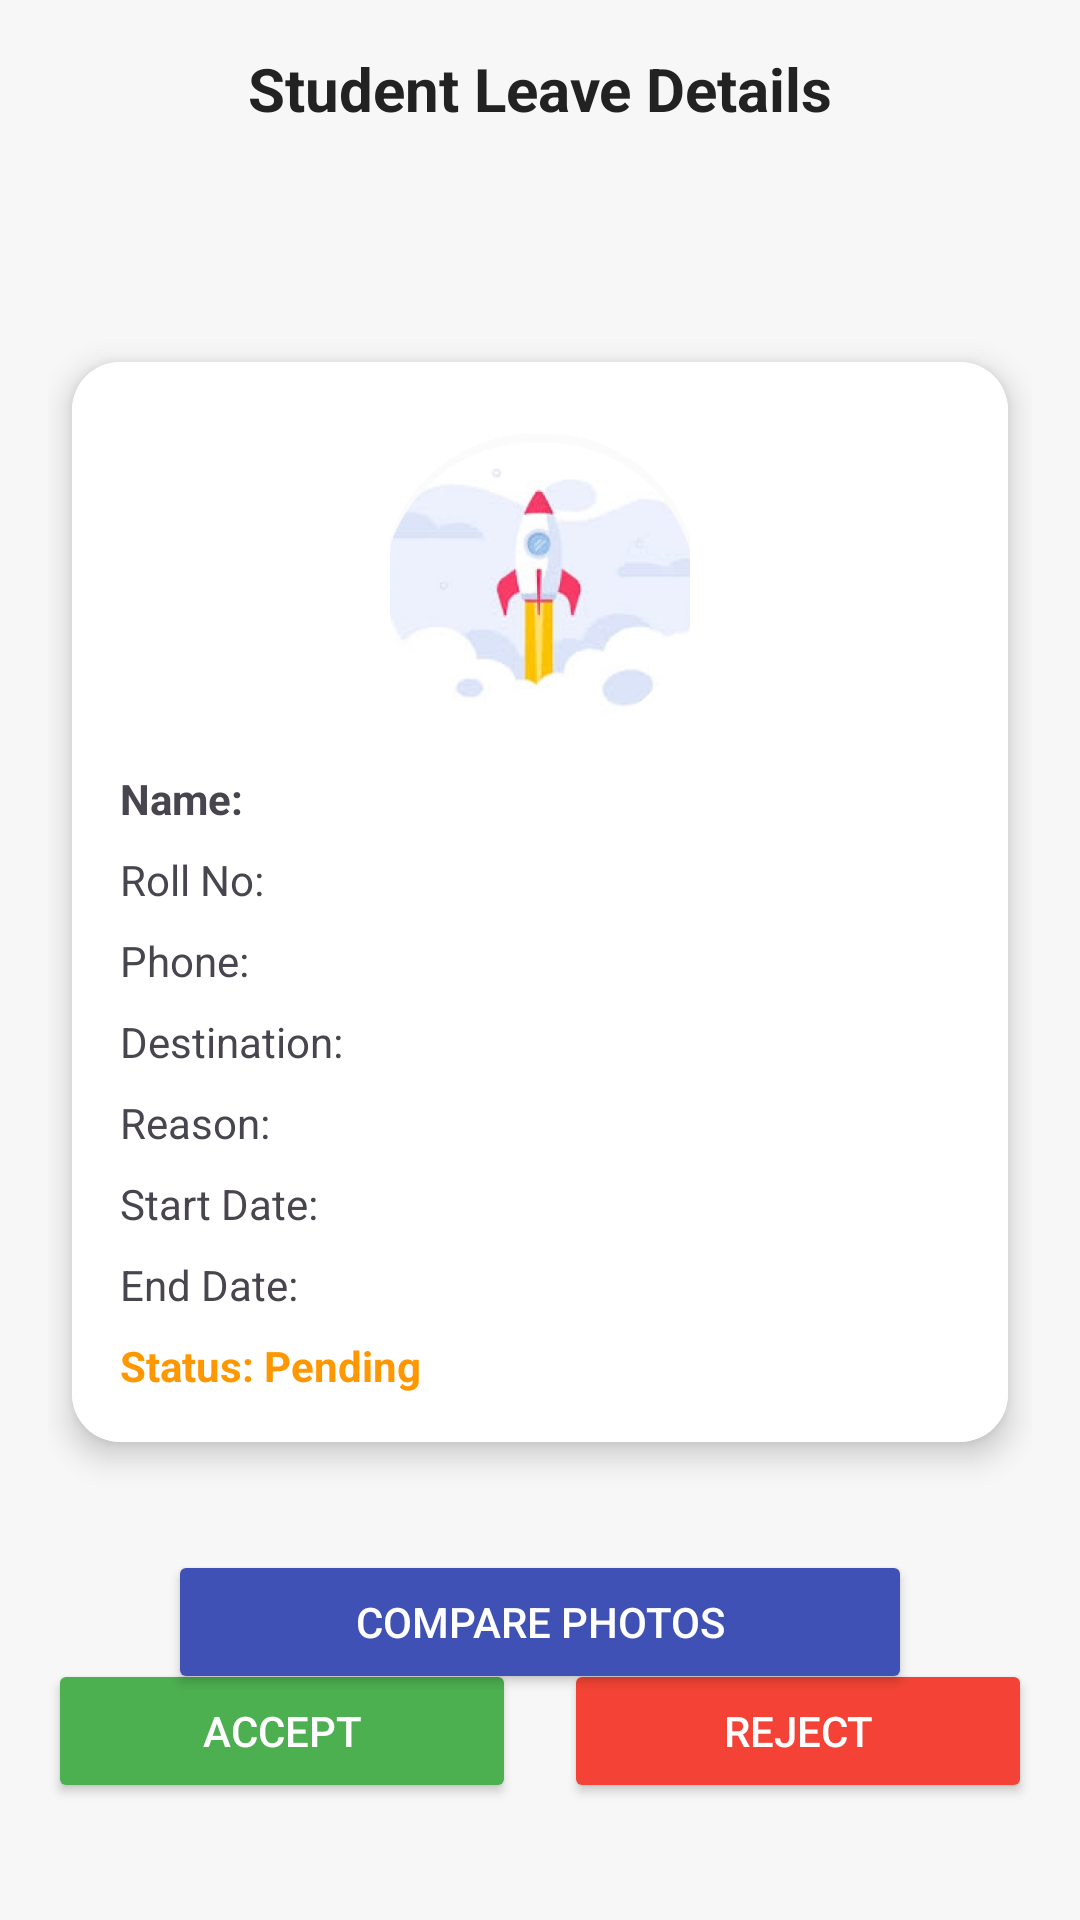

Produce the Android XML layout that renders to this screen, including the resource entries it uses.
<!-- AndroidManifest.xml: application theme Theme.HostelLeaveApp -->
<!-- res/layout/fragment_student_detail.xml -->
<?xml version="1.0" encoding="utf-8"?>
<androidx.constraintlayout.widget.ConstraintLayout
    xmlns:android="http://schemas.android.com/apk/res/android"
    xmlns:app="http://schemas.android.com/apk/res-auto"
    android:layout_width="match_parent"
    android:layout_height="match_parent"
    android:padding="16dp"
    android:background="#F7F7F7">

    <TextView
        android:id="@+id/tvHeading"
        android:layout_width="wrap_content"
        android:layout_height="wrap_content"
        android:text="Student Leave Details"
        android:textSize="20sp"
        android:textStyle="bold"
        android:textColor="#222222"
        app:layout_constraintTop_toTopOf="parent"
        app:layout_constraintStart_toStartOf="parent"
        app:layout_constraintEnd_toEndOf="parent"
        android:layout_marginBottom="12dp"/>

    <androidx.cardview.widget.CardView
        android:id="@+id/cardStudentDetails"
        android:layout_width="0dp"
        android:layout_height="wrap_content"
        android:layout_margin="8dp"
        app:cardCornerRadius="16dp"
        android:layout_marginBottom="10dp"
        app:cardElevation="6dp"
        app:layout_constraintTop_toBottomOf="@id/tvHeading"
        app:layout_constraintBottom_toTopOf="@+id/buttonContainer"
        app:layout_constraintStart_toStartOf="parent"
        app:layout_constraintEnd_toEndOf="parent">

        <androidx.constraintlayout.widget.ConstraintLayout
            android:layout_width="match_parent"
            android:layout_height="wrap_content"
            android:background="@color/white"
            android:padding="16dp">

            <ImageView
                android:id="@+id/imgProfile"
                android:layout_width="100dp"
                android:layout_height="100dp"
                android:src="@drawable/img"
                android:scaleType="centerCrop"
                android:layout_marginTop="8dp"
                app:layout_constraintTop_toTopOf="parent"
                app:layout_constraintStart_toStartOf="parent"
                app:layout_constraintEnd_toEndOf="parent"
                android:layout_marginBottom="16dp"
                android:background="@drawable/circle_background" />

            <TextView
                android:id="@+id/tvName"
                android:layout_width="0dp"
                android:layout_height="wrap_content"
                android:text="Name: "
                android:textStyle="bold"
                app:layout_constraintTop_toBottomOf="@id/imgProfile"
                app:layout_constraintStart_toStartOf="parent"
                app:layout_constraintEnd_toEndOf="parent"
                android:layout_marginTop="12dp"/>

            <TextView
                android:id="@+id/tvRoll"
                android:layout_width="0dp"
                android:layout_height="wrap_content"
                android:text="Roll No: "
                app:layout_constraintTop_toBottomOf="@id/tvName"
                app:layout_constraintStart_toStartOf="parent"
                app:layout_constraintEnd_toEndOf="parent"
                android:layout_marginTop="8dp"/>

            <TextView
                android:id="@+id/tvPhone"
                android:layout_width="0dp"
                android:layout_height="wrap_content"
                android:text="Phone: "
                app:layout_constraintTop_toBottomOf="@id/tvRoll"
                app:layout_constraintStart_toStartOf="parent"
                app:layout_constraintEnd_toEndOf="parent"
                android:layout_marginTop="8dp"/>

            <TextView
                android:id="@+id/tvDestination"
                android:layout_width="0dp"
                android:layout_height="wrap_content"
                android:text="Destination: "
                app:layout_constraintTop_toBottomOf="@id/tvPhone"
                app:layout_constraintStart_toStartOf="parent"
                app:layout_constraintEnd_toEndOf="parent"
                android:layout_marginTop="8dp"/>

            <TextView
                android:id="@+id/tvReason"
                android:layout_width="0dp"
                android:layout_height="wrap_content"
                android:text="Reason: "
                app:layout_constraintTop_toBottomOf="@id/tvDestination"
                app:layout_constraintStart_toStartOf="parent"
                app:layout_constraintEnd_toEndOf="parent"
                android:layout_marginTop="8dp"/>

            <TextView
                android:id="@+id/tvStartDate"
                android:layout_width="0dp"
                android:layout_height="wrap_content"
                android:text="Start Date: "
                app:layout_constraintTop_toBottomOf="@id/tvReason"
                app:layout_constraintStart_toStartOf="parent"
                app:layout_constraintEnd_toEndOf="parent"
                android:layout_marginTop="8dp"/>

            <TextView
                android:id="@+id/tvEndDate"
                android:layout_width="0dp"
                android:layout_height="wrap_content"
                android:text="End Date: "
                app:layout_constraintTop_toBottomOf="@id/tvStartDate"
                app:layout_constraintStart_toStartOf="parent"
                app:layout_constraintEnd_toEndOf="parent"
                android:layout_marginTop="8dp"/>

            <TextView
                android:id="@+id/tvStatus"
                android:layout_width="0dp"
                android:layout_height="wrap_content"
                android:text="Status: Pending"
                app:layout_constraintTop_toBottomOf="@id/tvEndDate"
                app:layout_constraintStart_toStartOf="parent"
                app:layout_constraintEnd_toEndOf="parent"
                android:layout_marginTop="8dp"
                android:textColor="#FF9800"
                android:textStyle="bold"/>
        </androidx.constraintlayout.widget.ConstraintLayout>
    </androidx.cardview.widget.CardView>

    <Button
        android:id="@+id/btnOpenCamera"
        android:layout_width="0dp"
        android:layout_height="wrap_content"
        android:layout_marginTop="36dp"
        android:layout_marginHorizontal="40dp"
        android:backgroundTint="#3F51B5"
        android:text="Compare Photos"
        android:textColor="#FFFFFF"
        app:layout_constraintEnd_toEndOf="parent"
        app:layout_constraintHorizontal_bias="0.0"
        app:layout_constraintStart_toStartOf="parent"
        app:layout_constraintTop_toBottomOf="@+id/cardStudentDetails" />

    <LinearLayout
        android:id="@+id/buttonContainer"
        android:layout_width="0dp"
        android:layout_height="wrap_content"
        android:orientation="horizontal"
        android:gravity="center"
        android:layout_marginTop="8dp"
        android:layout_marginBottom="8dp"
        app:layout_constraintBottom_toBottomOf="parent"
        app:layout_constraintStart_toStartOf="parent"
        app:layout_constraintEnd_toEndOf="parent">

        <Button
            android:id="@+id/btnAccept"
            android:layout_width="0dp"
            android:layout_height="wrap_content"
            android:layout_weight="1"
            android:text="Accept"
            android:layout_marginBottom="10dp"
            android:backgroundTint="#4CAF50"
            android:textColor="#FFFFFF"
            android:layout_marginEnd="8dp"/>

        <Button
            android:id="@+id/btnReject"
            android:layout_width="0dp"
            android:layout_height="wrap_content"
            android:layout_weight="1"
            android:text="Reject"
            android:layout_marginBottom="10dp"
            android:backgroundTint="#F44336"
            android:textColor="#FFFFFF"
            android:layout_marginStart="8dp"/>
    </LinearLayout>



</androidx.constraintlayout.widget.ConstraintLayout>
<!-- resources referenced by this layout -->
<resources>
  <color name="white">#FFFFFFFF</color>
  <!-- drawable img: png bitmap (drawable, 93127 bytes) -->
  <style name="Theme.HostelLeaveApp" parent="Base.Theme.HostelLeaveApp" />
  <style name="Base.Theme.HostelLeaveApp" parent="Theme.Material3.DayNight.NoActionBar">
          
          
      </style>
</resources>
